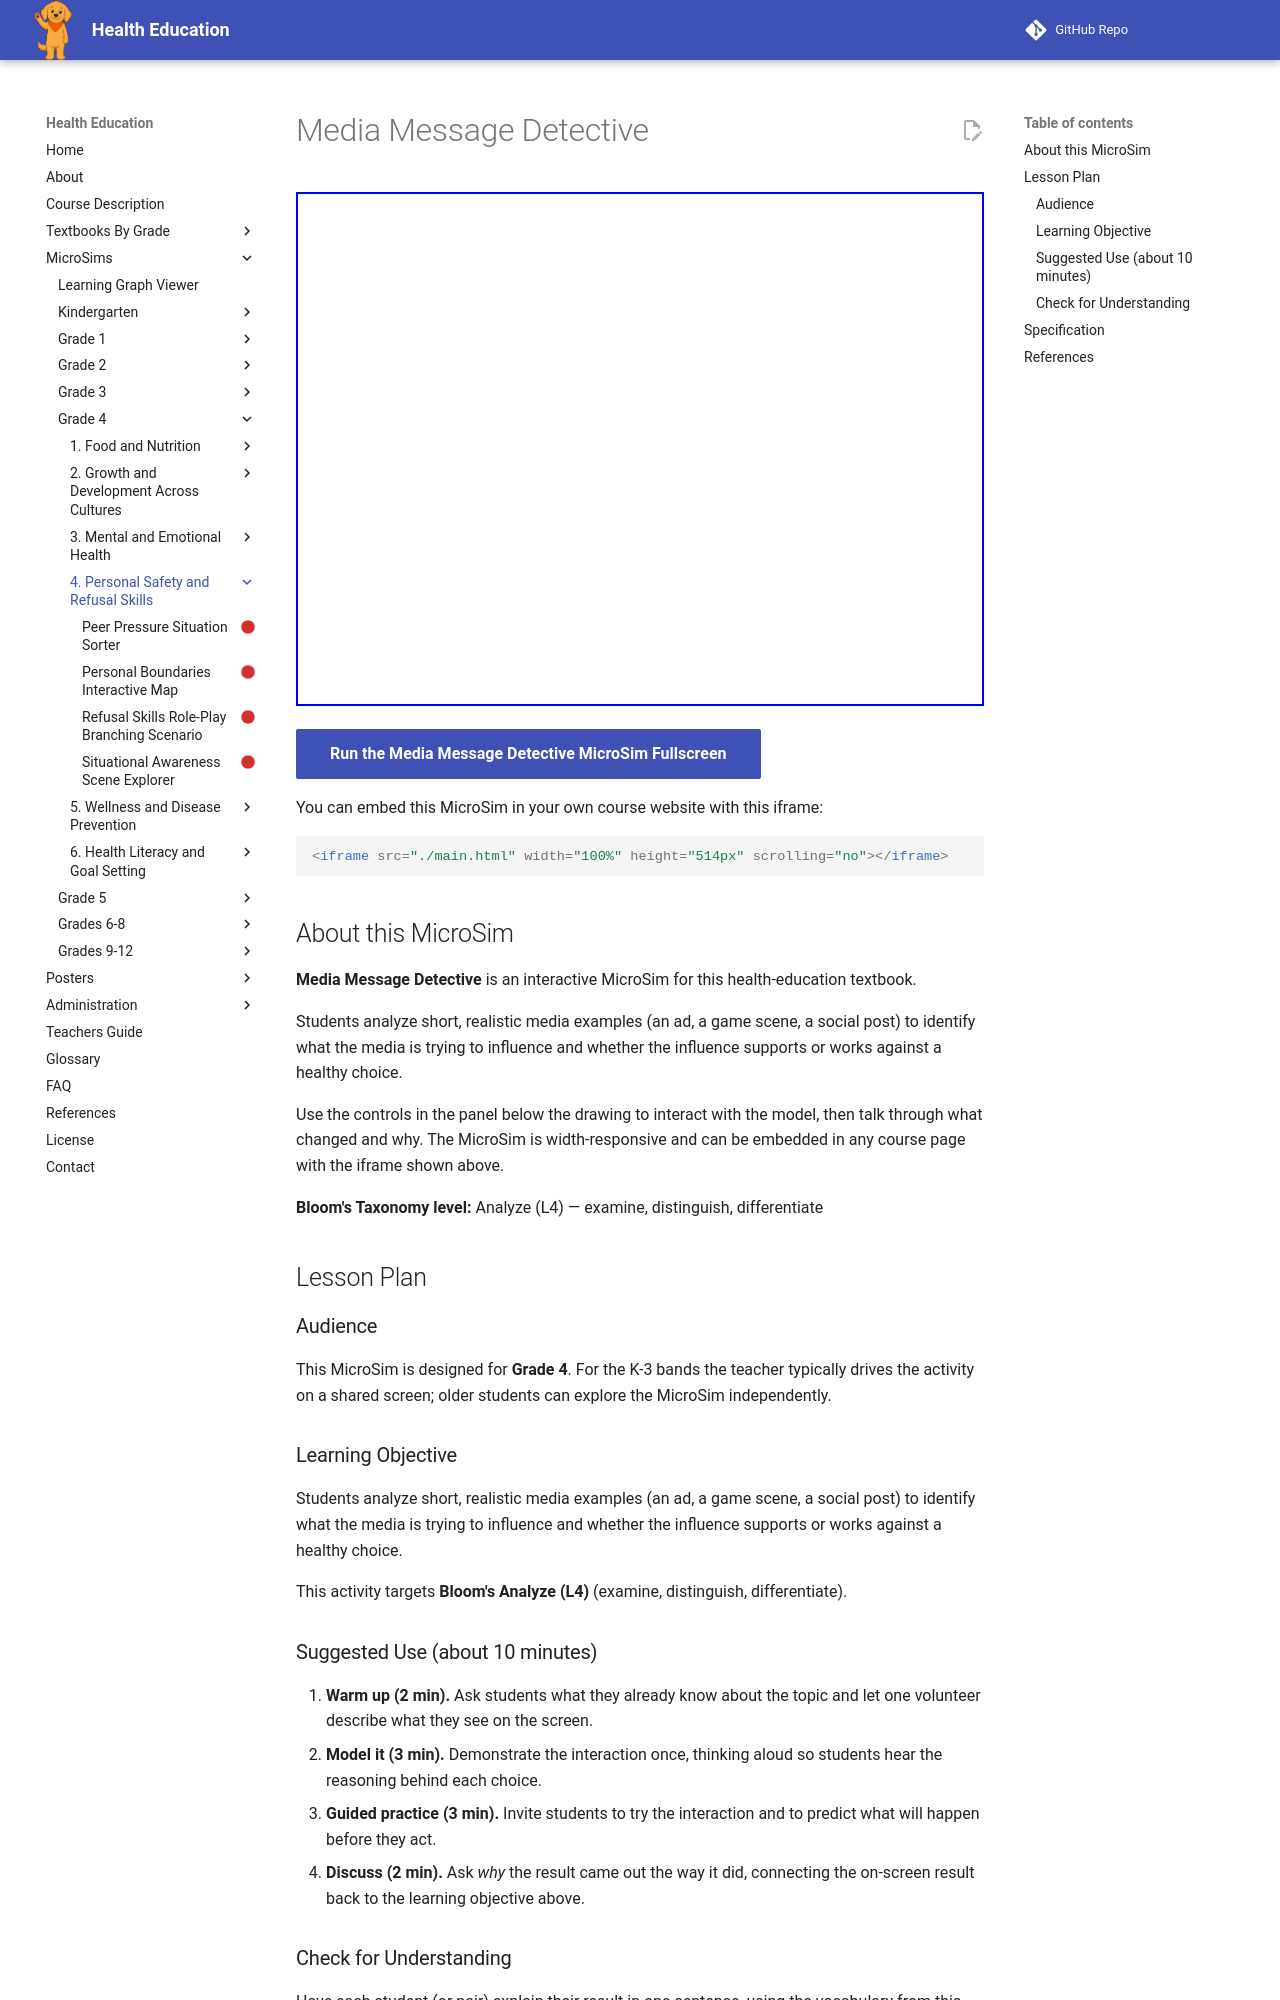

repository: dmccreary/health-education · page: sims/media-message-detective/index.html · generator: mkdocs

---
title: Media Message Detective
description: Students analyze short, realistic media examples (an ad, a game scene, a social post) to identify what the media is trying to influence and whether the influence supports or works against a healthy choice.
image: /sims/media-message-detective/media-message-detective.png
og:image: /sims/media-message-detective/media-message-detective.png
twitter:image: /sims/media-message-detective/media-message-detective.png
social:
   cards: false
library: p5.js
bloom_level: Analyze (L4)
grade_band: Grade 4
---

# Media Message Detective

<iframe src="main.html" width="100%" height="514px" scrolling="no"></iframe>

[Run the Media Message Detective MicroSim Fullscreen](main.html){ .md-button .md-button--primary }

You can embed this MicroSim in your own course website with this iframe:

```html
<iframe src="./main.html" width="100%" height="514px" scrolling="no"></iframe>
```

## About this MicroSim

**Media Message Detective** is an interactive MicroSim for this health-education textbook.

Students analyze short, realistic media examples (an ad, a game scene, a social post) to identify what the media is trying to influence and whether the influence supports or works against a healthy choice.

Use the controls in the panel below the drawing to interact with the model, then talk through what changed and why. The MicroSim is width-responsive and can be embedded in any course page with the iframe shown above.

**Bloom's Taxonomy level:** Analyze (L4) — examine, distinguish, differentiate

## Lesson Plan

### Audience

This MicroSim is designed for **Grade 4**. For the K-3 bands the teacher
typically drives the activity on a shared screen; older students can explore
the MicroSim independently.

### Learning Objective

Students analyze short, realistic media examples (an ad, a game scene, a social post) to identify what the media is trying to influence and whether the influence supports or works against a healthy choice.

This activity targets **Bloom's Analyze (L4)** (examine, distinguish, differentiate).

### Suggested Use (about 10 minutes)

1. **Warm up (2 min).** Ask students what they already know about the topic
   and let one volunteer describe what they see on the screen.
2. **Model it (3 min).** Demonstrate the interaction once, thinking aloud so
   students hear the reasoning behind each choice.
3. **Guided practice (3 min).** Invite students to try the interaction and to
   predict what will happen before they act.
4. **Discuss (2 min).** Ask *why* the result came out the way it did, connecting
   the on-screen result back to the learning objective above.

### Check for Understanding

Have each student (or pair) explain their result in one sentence, using the
vocabulary from this chapter. Look for reasoning that matches the
**Analyze**-level objective rather than a lucky guess.
